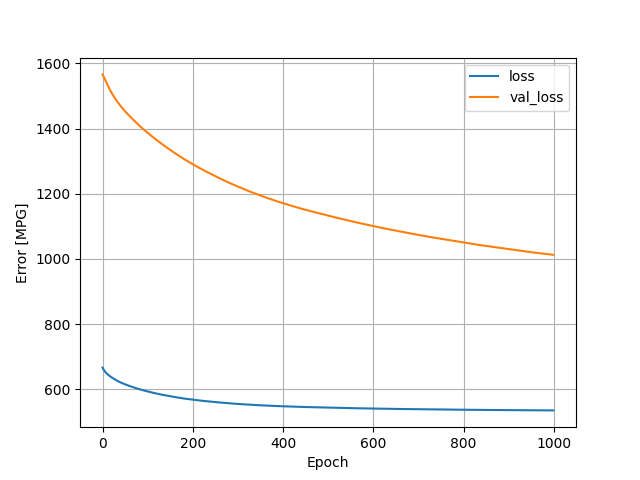

The data file committed next to this chart (first rows):
, loss, val_loss, epoch
0, 666.8, 1566, 0
1, 663.9, 1564, 1
2, 661.5, 1561, 2
3, 659.4, 1558, 3
4, 657.5, 1555, 4
5, 655.6, 1552, 5
6, 653.8, 1549, 6
7, 652, 1546, 7
8, 650.5, 1543, 8
9, 649.1, 1539, 9
10, 647.8, 1536, 10
11, 646.5, 1533, 11
12, 645.3, 1531, 12
13, 644.1, 1528, 13
14, 643, 1525, 14
15, 642, 1522, 15
16, 640.9, 1520, 16
17, 639.9, 1517, 17
18, 638.9, 1514, 18
19, 638, 1512, 19
20, 637, 1510, 20
21, 636.1, 1507, 21
22, 635.2, 1505, 22
23, 634.3, 1503, 23
24, 633.4, 1501, 24
25, 632.6, 1498, 25
26, 631.7, 1496, 26
27, 630.9, 1494, 27
28, 630, 1492, 28
29, 629.2, 1490, 29
30, 628.4, 1488, 30
31, 627.6, 1486, 31
32, 626.8, 1484, 32
33, 626.1, 1482, 33
34, 625.4, 1480, 34
35, 624.7, 1478, 35
36, 624, 1476, 36
37, 623.3, 1475, 37
38, 622.6, 1473, 38
39, 621.9, 1471, 39
40, 621.3, 1469, 40
41, 620.7, 1468, 41
42, 620.1, 1466, 42
43, 619.5, 1464, 43
44, 618.9, 1463, 44
45, 618.4, 1461, 45
46, 617.8, 1459, 46
47, 617.2, 1458, 47
48, 616.7, 1456, 48
49, 616.2, 1454, 49
50, 615.6, 1453, 50
51, 615.1, 1451, 51
52, 614.5, 1450, 52
53, 614, 1448, 53
54, 613.5, 1447, 54
55, 613, 1445, 55
56, 612.4, 1444, 56
57, 611.9, 1442, 57
58, 611.4, 1441, 58
59, 610.9, 1439, 59
... 940 more rows
